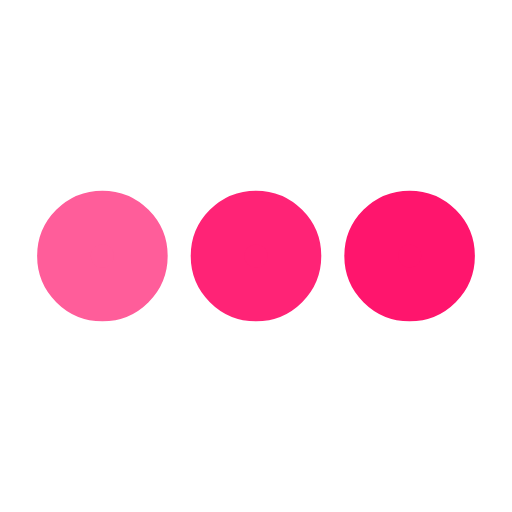
t = 0.00 s
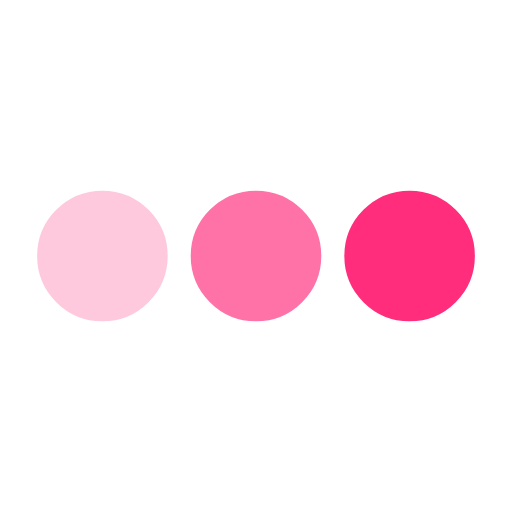
t = 0.25 s
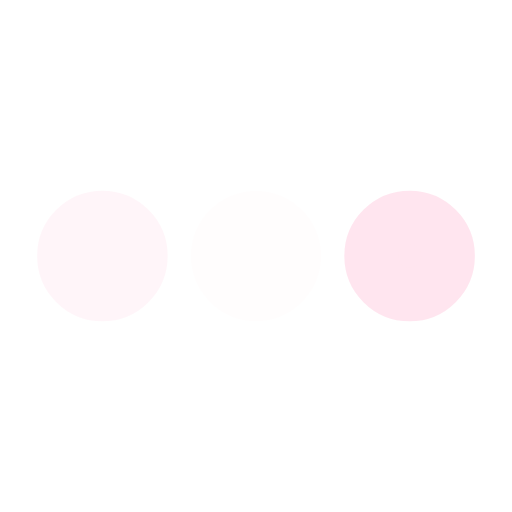
t = 0.75 s
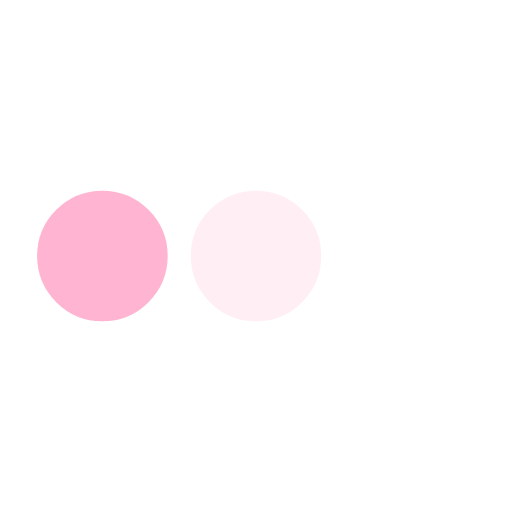
t = 1.00 s
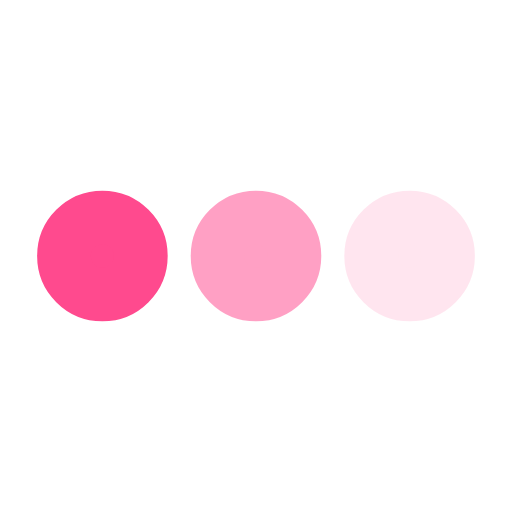
t = 1.25 s
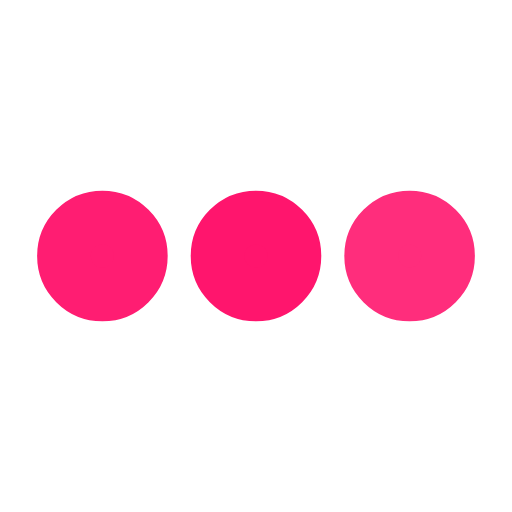
t = 1.75 s

The animated SVG that drew these frames (rendered in a browser with its animation timeline set to each time). Animation: 3 SMIL elements (animate=3); one cycle of 2.00 s, repeats indefinitely.

<svg xmlns='http://www.w3.org/2000/svg' viewBox='0 0 200 200'><rect fill="#FFF" width="100%" height="100%"/><circle fill='#FF156D' stroke='#FF156D' stroke-width='21' r='15' cx='40' cy='100'><animate attributeName='opacity' calcMode='spline' dur='2' values='1;0;1;' keySplines='.5 0 .5 1;.5 0 .5 1' repeatCount='indefinite' begin='-.4'></animate></circle><circle fill='#FF156D' stroke='#FF156D' stroke-width='21' r='15' cx='100' cy='100'><animate attributeName='opacity' calcMode='spline' dur='2' values='1;0;1;' keySplines='.5 0 .5 1;.5 0 .5 1' repeatCount='indefinite' begin='-.2'></animate></circle><circle fill='#FF156D' stroke='#FF156D' stroke-width='21' r='15' cx='160' cy='100'><animate attributeName='opacity' calcMode='spline' dur='2' values='1;0;1;' keySplines='.5 0 .5 1;.5 0 .5 1' repeatCount='indefinite' begin='0'></animate></circle></svg>
